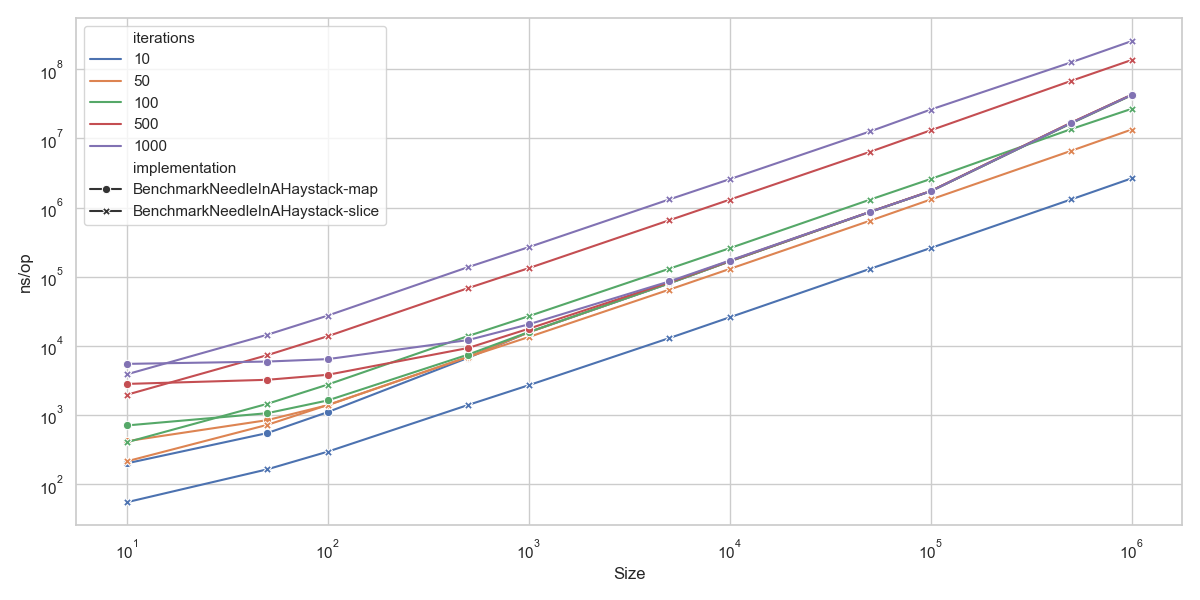

Source data for this figure (header and first rows):
goos: darwin
goarch: arm64
pkg: github.com/lunemec/go-rule-of-thumb…
cpu: Apple M1
, BenchmarkNeedleInAHaystack-map.txt, , BenchmarkNeedleInAHaystack-slice.txt, , , 
, sec/op, CI, sec/op, CI, vs base, P
NeedleInAHaystack/size=10_iterations=10-…, 2.0045000000000002e-07, 1%, 5.495e-08, 0%, -72.59%, p=0.000 n=10
NeedleInAHaystack/size=10_iterations=50-…, 4.1940000000000006e-07, 0%, 2.1450000000000002e-07, 1%, -48.86%, p=0.000 n=10
NeedleInAHaystack/size=10_iterations=100…, 7.0795e-07, 0%, 4.047e-07, 1%, -42.83%, p=0.000 n=10
NeedleInAHaystack/size=10_iterations=500…, 2.8215e-06, 0%, 1.9660000000000003e-06, 0%, -30.32%, p=0.000 n=10
NeedleInAHaystack/size=10_iterations=100…, 5.499000000000001e-06, 0%, 3.8815e-06, 0%, -29.41%, p=0.000 n=10
NeedleInAHaystack/size=50_iterations=10-…, 5.493500000000001e-07, 1%, 1.643e-07, 16%, -70.09%, p=0.000 n=10
NeedleInAHaystack/size=50_iterations=50-…, 8.453000000000001e-07, 1%, 7.225000000000001e-07, 0%, -14.53%, p=0.000 n=10
NeedleInAHaystack/size=50_iterations=100…, 1.065e-06, 1%, 1.4535000000000001e-06, 0%, +36.48%, p=0.000 n=10
NeedleInAHaystack/size=50_iterations=500…, 3.238e-06, 0%, 7.346500000000001e-06, 1%, +126.88%, p=0.000 n=10
NeedleInAHaystack/size=50_iterations=100…, 5.942e-06, 1%, 1.4502500000000002e-05, 17%, +144.07%, p=0.000 n=10
NeedleInAHaystack/size=100_iterations=10…, 1.104e-06, 1%, 2.96e-07, 1%, -73.19%, p=0.000 n=10
NeedleInAHaystack/size=100_iterations=50…, 1.3895e-06, 1%, 1.399e-06, 1%, +0.68%, p=0.003 n=10
NeedleInAHaystack/size=100_iterations=10…, 1.6280000000000001e-06, 0%, 2.762e-06, 1%, +69.66%, p=0.000 n=10
NeedleInAHaystack/size=100_iterations=50…, 3.8245e-06, 0%, 1.3812000000000001e-05, 1%, +261.15%, p=0.000 n=10
NeedleInAHaystack/size=100_iterations=10…, 6.442e-06, 1%, 2.7432500000000002e-05, 1%, +325.84%, p=0.000 n=10
NeedleInAHaystack/size=500_iterations=10…, 6.747e-06, 0%, 1.4025000000000001e-06, 1%, -79.21%, p=0.000 n=10
NeedleInAHaystack/size=500_iterations=50…, 6.9465e-06, 0%, 6.9395e-06, 1%, ~, p=0.896 n=10
NeedleInAHaystack/size=500_iterations=10…, 7.4995e-06, 1%, 1.39255e-05, 1%, +85.69%, p=0.000 n=10
NeedleInAHaystack/size=500_iterations=50…, 9.341000000000001e-06, 1%, 6.858750000000001e-05, 1%, +634.26%, p=0.000 n=10
NeedleInAHaystack/size=500_iterations=10…, 1.2161000000000001e-05, 0%, 0.000138, 1%, +1034.76%, p=0.000 n=10
NeedleInAHaystack/size=1000_iterations=1…, 1.576e-05, 0%, 2.703e-06, 1%, -82.85%, p=0.000 n=10
NeedleInAHaystack/size=1000_iterations=5…, 1.57085e-05, 0%, 1.3443e-05, 0%, -14.42%, p=0.000 n=10
NeedleInAHaystack/size=1000_iterations=1…, 1.5873500000000003e-05, 1%, 2.6916e-05, 1%, +69.57%, p=0.000 n=10
NeedleInAHaystack/size=1000_iterations=5…, 1.77315e-05, 0%, 0.0001331, 1%, +650.77%, p=0.000 n=10
NeedleInAHaystack/size=1000_iterations=1…, 2.0518500000000004e-05, 1%, 0.0002678, 1%, +1205.24%, p=0.000 n=10
NeedleInAHaystack/size=5000_iterations=1…, 8.001e-05, 0%, 1.2963500000000002e-05, 1%, -83.80%, p=0.000 n=10
NeedleInAHaystack/size=5000_iterations=5…, 8.065200000000001e-05, 0%, 6.50545e-05, 1%, -19.34%, p=0.000 n=10
NeedleInAHaystack/size=5000_iterations=1…, 8.045400000000001e-05, 0%, 0.0001306, 2%, +62.31%, p=0.000 n=10
NeedleInAHaystack/size=5000_iterations=5…, 8.299850000000002e-05, 0%, 0.0006555, 1%, +689.73%, p=0.000 n=10
NeedleInAHaystack/size=5000_iterations=1…, 8.55605e-05, 1%, 0.001311, 2%, +1432.48%, p=0.000 n=10
NeedleInAHaystack/size=10000_iterations=…, 0.0001668, 0%, 2.5937000000000003e-05, 1%, -84.45%, p=0.000 n=10
NeedleInAHaystack/size=10000_iterations=…, 0.0001673, 0%, 0.0001298, 1%, -22.42%, p=0.000 n=10
NeedleInAHaystack/size=10000_iterations=…, 0.0001673, 0%, 0.0002588, 0%, +54.70%, p=0.000 n=10
NeedleInAHaystack/size=10000_iterations=…, 0.0001697, 0%, 0.001302, 1%, +667.27%, p=0.000 n=10
NeedleInAHaystack/size=10000_iterations=…, 0.0001716, 0%, 0.002573, 2%, +1399.43%, p=0.000 n=10
NeedleInAHaystack/size=50000_iterations=…, 0.0008669, 0%, 0.0001304, 1%, -84.96%, p=0.000 n=10
NeedleInAHaystack/size=50000_iterations=…, 0.0008687, 0%, 0.0006476, 1%, -25.45%, p=0.000 n=10
NeedleInAHaystack/size=50000_iterations=…, 0.0008639, 0%, 0.001306, 2%, +51.12%, p=0.000 n=10
NeedleInAHaystack/size=50000_iterations=…, 0.0008689, 0%, 0.006414, 7%, +638.20%, p=0.000 n=10
NeedleInAHaystack/size=50000_iterations=…, 0.0008692, 0%, 0.01264, 8%, +1354.78%, p=0.000 n=10
NeedleInAHaystack/size=100000_iterations…, 0.001727, 1%, 0.0002604, 1%, -84.92%, p=0.000 n=10
NeedleInAHaystack/size=100000_iterations…, 0.001728, 0%, 0.001309, 1%, -24.25%, p=0.000 n=10
NeedleInAHaystack/size=100000_iterations…, 0.001724, 0%, 0.002592, 3%, +50.35%, p=0.000 n=10
NeedleInAHaystack/size=100000_iterations…, 0.001736, 0%, 0.0131, 5%, +654.71%, p=0.000 n=10
NeedleInAHaystack/size=100000_iterations…, 0.001725, 0%, 0.02613, 6%, +1414.72%, p=0.000 n=10
NeedleInAHaystack/size=500000_iterations…, 0.01669, 1%, 0.001314, 3%, -92.13%, p=0.000 n=10
NeedleInAHaystack/size=500000_iterations…, 0.01685, 1%, 0.006624, 4%, -60.69%, p=0.000 n=10
NeedleInAHaystack/size=500000_iterations…, 0.01651, 4%, 0.01365, 7%, -17.33%, p=0.000 n=10
NeedleInAHaystack/size=500000_iterations…, 0.01692, 2%, 0.06793, 9%, +301.53%, p=0.000 n=10
NeedleInAHaystack/size=500000_iterations…, 0.01677, 2%, 0.126, 16%, +651.13%, p=0.000 n=10
NeedleInAHaystack/size=1000000_iteration…, 0.0429, 1%, 0.00265, 3%, -93.82%, p=0.000 n=10
NeedleInAHaystack/size=1000000_iteration…, 0.04271, 1%, 0.01345, 5%, -68.51%, p=0.000 n=10
NeedleInAHaystack/size=1000000_iteration…, 0.04214, 2%, 0.02681, 5%, -36.37%, p=0.000 n=10
NeedleInAHaystack/size=1000000_iteration…, 0.04271, 1%, 0.1362, 16%, +218.86%, p=0.000 n=10
NeedleInAHaystack/size=1000000_iteration…, 0.04252, 2%, 0.2556, 27%, +501.04%, p=0.000 n=10
... 117 more rows
